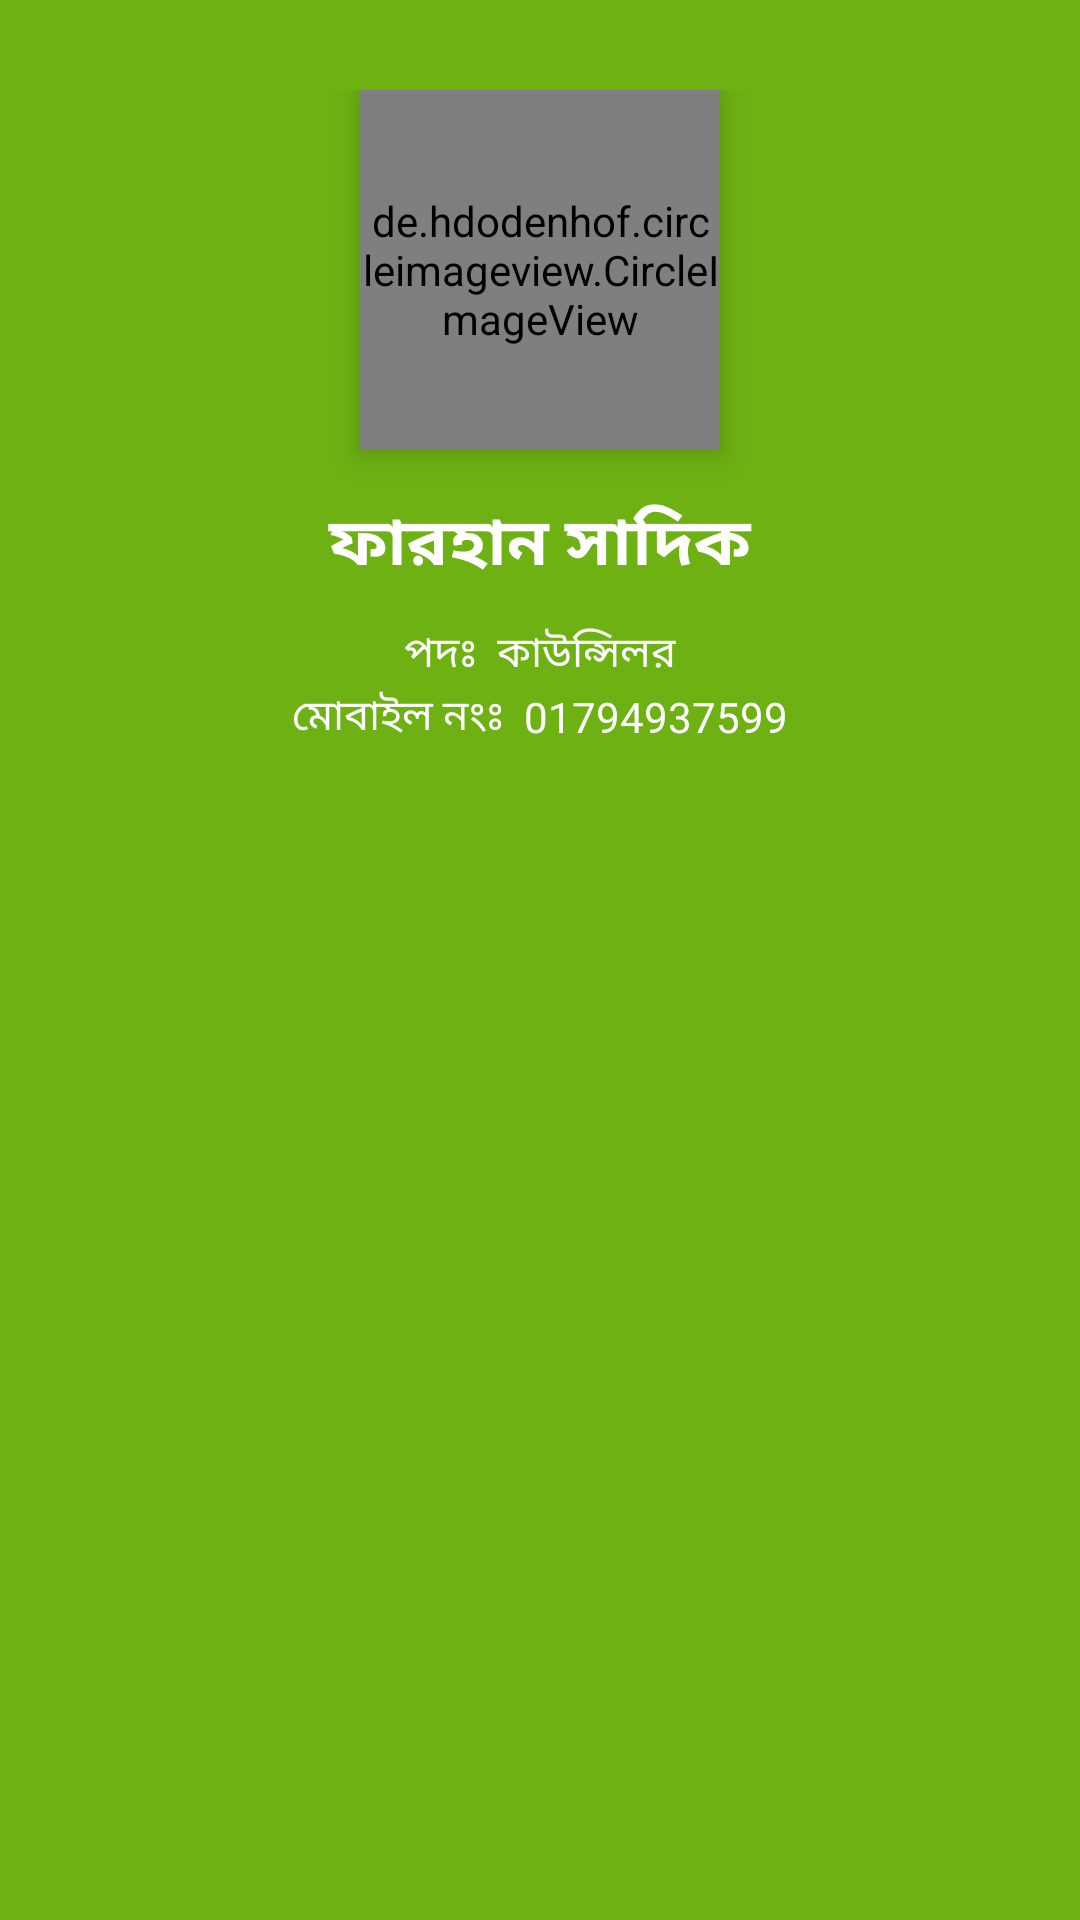

Reconstruct the res/layout file that produces this screen, plus the resources it refers to.
<!-- AndroidManifest.xml: application theme AppTheme -->
<!-- res/layout/header.xml -->
<?xml version="1.0" encoding="utf-8"?>
<LinearLayout xmlns:android="http://schemas.android.com/apk/res/android"
    xmlns:app="http://schemas.android.com/apk/res-auto"
    xmlns:tools="http://schemas.android.com/tools"
    android:layout_width="wrap_content"
    android:layout_height="match_parent"
    android:layout_gravity="left"
    android:background="@color/colorPrimary"
    android:gravity="left"
    android:orientation="vertical">

    <LinearLayout
        android:layout_width="wrap_content"
        android:layout_height="match_parent"
        android:layout_gravity="center"
        android:orientation="vertical"
        android:padding="30dp">


        <de.hdodenhof.circleimageview.CircleImageView
            android:id="@+id/profilePicx"
            android:layout_width="120dp"
            android:layout_height="120dp"
            android:layout_gravity="center"
            android:elevation="6dp"
            android:src="@mipmap/ic_launcher"
            app:civ_border_color="#ffff"
            app:civ_border_width="6dp" />

        <TextView
            android:id="@+id/name"
            android:layout_width="match_parent"
            android:layout_height="wrap_content"
            android:layout_marginTop="15dp"
            android:layout_marginBottom="10dp"
            android:gravity="center"
            android:text="ফারহান সাদিক"
            android:textColor="#fff"
            android:textSize="22sp"
            android:textStyle="bold"></TextView>


        <LinearLayout
            android:layout_width="match_parent"
            android:layout_height="wrap_content"
            android:gravity="center"
            android:orientation="horizontal">

            <TextView

                android:id="@+id/pod"
                android:layout_width="wrap_content"
                android:layout_height="wrap_content"
                android:fontFamily="@font/bengali"
                android:gravity="center"
                android:text="পদঃ  "
                android:textColor="#fff" />

            <TextView
                android:id="@+id/podtitle"
                android:layout_width="wrap_content"
                android:layout_height="wrap_content"
                android:fontFamily="@font/bengali"
                android:gravity="center"
                android:text="কাউন্সিলর"
                android:textColor="#fff" />


        </LinearLayout>


        <LinearLayout
            android:layout_width="wrap_content"
            android:layout_height="wrap_content"
            android:gravity="center"
            android:orientation="horizontal"
            android:paddingBottom="30dp"
            >


            <TextView
                android:id="@+id/contact"
                android:layout_width="match_parent"
                android:layout_height="wrap_content"
                android:fontFamily="@font/bengali"
                android:gravity="center"
                android:text="মোবাইল নংঃ  "
                android:textColor="#fff" />

            <TextView
                android:id="@+id/contactNo"
                android:layout_width="wrap_content"
                android:layout_height="wrap_content"
                android:fontFamily="@font/bengali"
                android:gravity="center"
                android:text="01794937599"
                android:textColor="#fff" />

        </LinearLayout>


    </LinearLayout>

</LinearLayout>



























































































































































<!-- resources referenced by this layout -->
<resources>
  <color name="colorPrimary">#6DB113</color>
  <style name="AppTheme" parent="Theme.AppCompat.Light.NoActionBar">
          
          <item name="colorPrimary">@color/colorPrimary</item>
          <item name="colorPrimaryDark">@color/colorPrimaryDark</item>
          <item name="colorAccent">@color/colorAccent</item>
          <item name="otpViewStyle">@style/OtpWidget.OtpView</item>
          <item name="android:actionMenuTextColor">@color/white</item>
  
      </style>
  <color name="colorPrimaryDark">#6DB113</color>
  <color name="colorAccent">#ffffff</color>
  <color name="white">#F2F7EB</color>
</resources>
